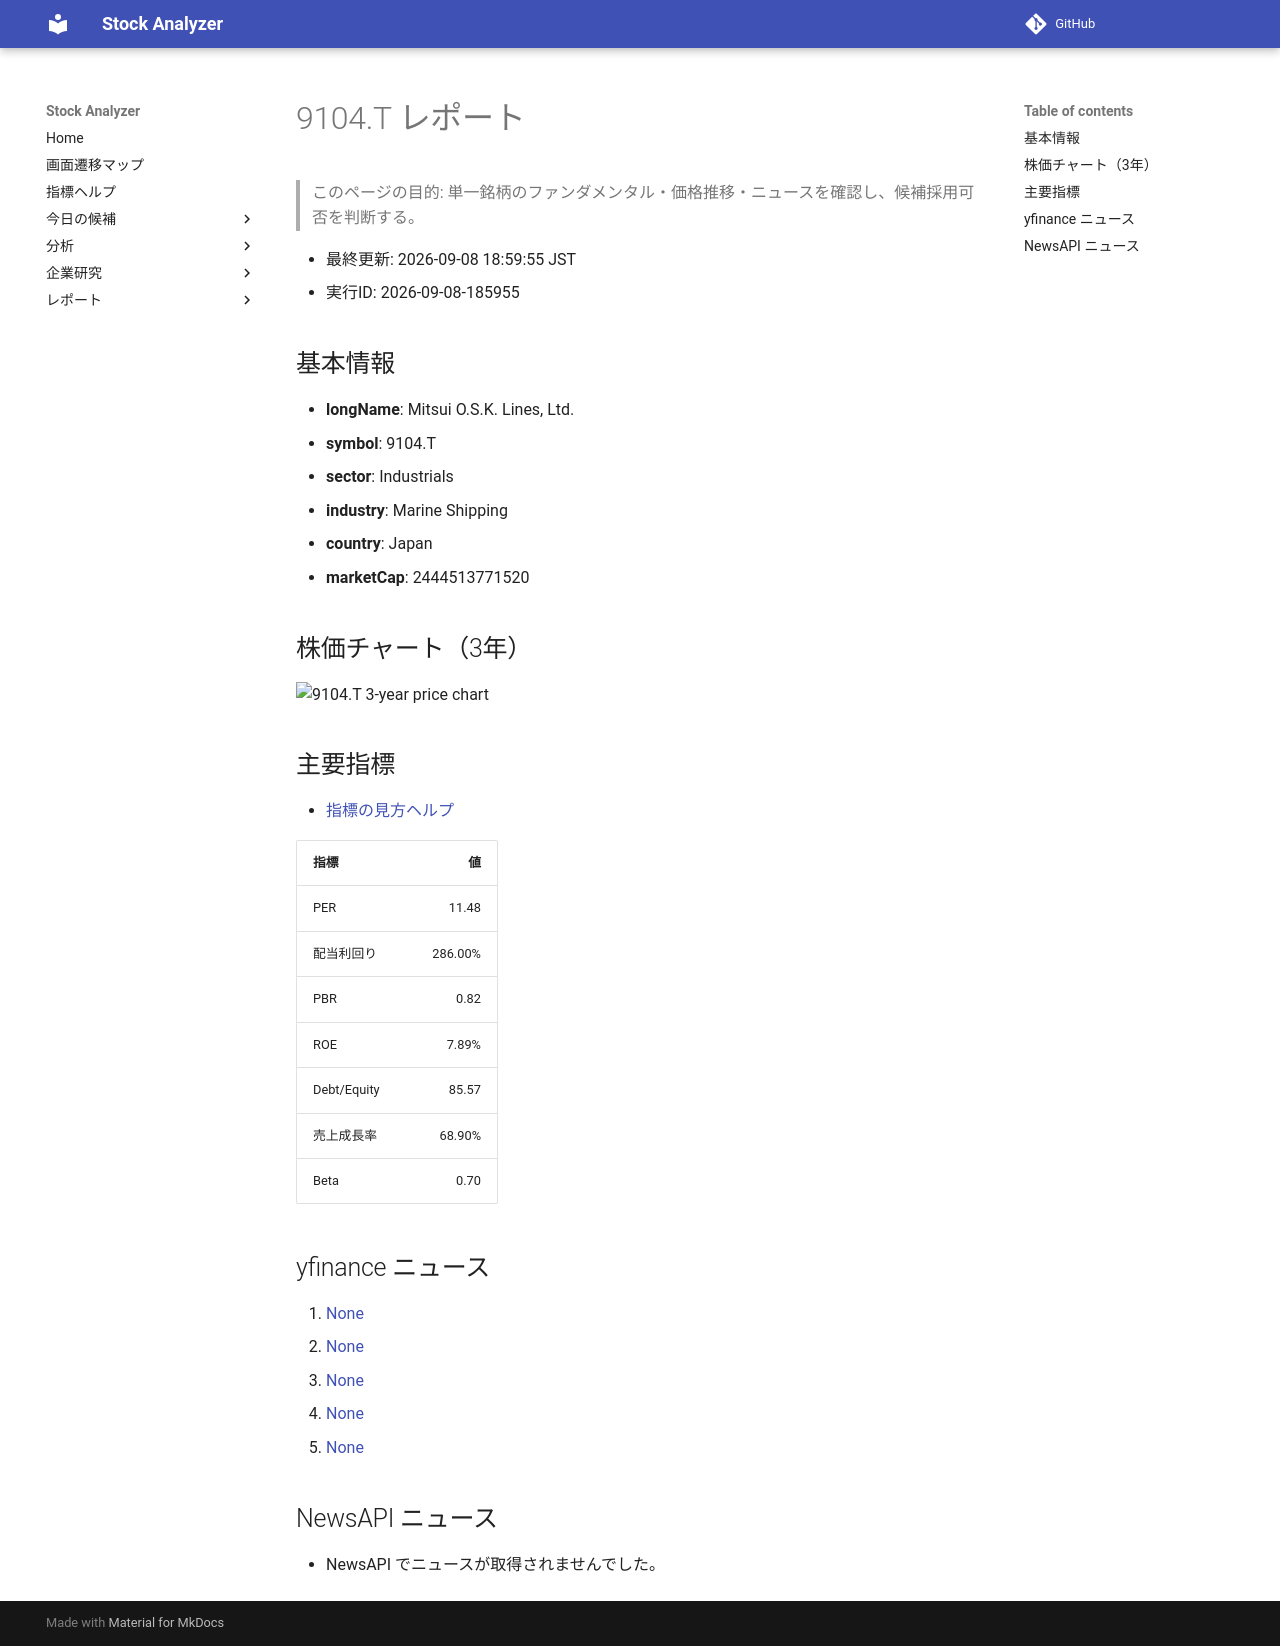

repository: Yumi-note/Making-APP · page: stocks/2026-09-08/185955/9104_T/index.html · generator: mkdocs

# 9104.T レポート

> このページの目的: 単一銘柄のファンダメンタル・価格推移・ニュースを確認し、候補採用可否を判断する。

- 最終更新: 2026-09-08 18:59:55 JST
- 実行ID: 2026-09-08-185955

## 基本情報

- **longName**: Mitsui O.S.K. Lines, Ltd.
- **symbol**: 9104.T
- **sector**: Industrials
- **industry**: Marine Shipping
- **country**: Japan
- **marketCap**: 2444513771520

## 株価チャート（3年）

![9104.T 3-year price chart](9104_T_3y.png)

## 主要指標

- [指標の見方ヘルプ](../../../../indicators.md)

| 指標 | 値 |
|---|---:|
| PER | 11.48 |
| 配当利回り | 286.00% |
| PBR | 0.82 |
| ROE | 7.89% |
| Debt/Equity | 85.57 |
| 売上成長率 | 68.90% |
| Beta | 0.70 |

## yfinance ニュース

1. [None](None)
2. [None](None)
3. [None](None)
4. [None](None)
5. [None](None)

## NewsAPI ニュース

- NewsAPI でニュースが取得されませんでした。
